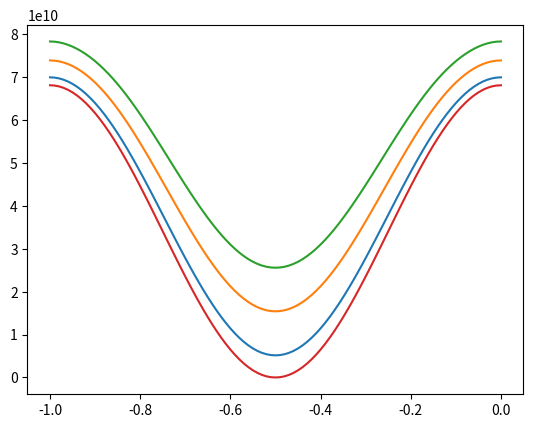

The script that saved this image:
import numpy as np
import matplotlib.pyplot as plt


plt.figure(1)
fb=np.linspace(-1,0,101)
a=0.4
E_J=85e9
E_cm=0.35e9
EJm=(2-4*a*np.cos(2*np.pi*fb))*E_J
for m in range(3):
# m=0
    Em=np.sqrt(E_cm*EJm)*(m+0.5)+(8*a*np.cos(2*np.pi*fb)-1)*E_cm*(6*m**2+6*m+3)/(96*(1-2*a*np.cos(2*np.pi*fb)))+a*E_J*(1+np.cos(2*np.pi*fb))
    # E1=Em.subs(m,0)

    plt.plot(fb,Em)
H0=E_J*(a+a*(np.cos(2*np.pi*fb)))
plt.plot(fb,H0)
plt.show()